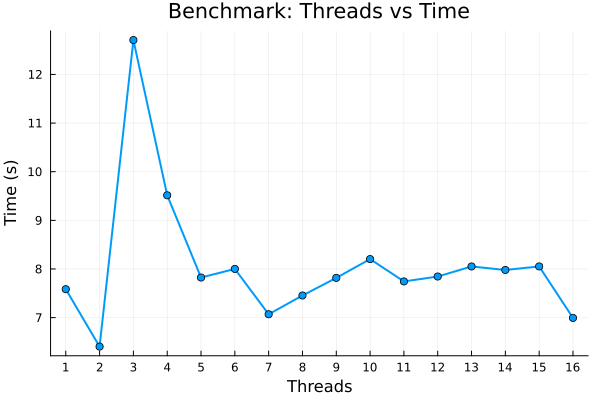

Source data for this figure (header and first rows):
threads, time_seconds
1, 7.585
2, 6.405
3, 12.71
4, 9.515
5, 7.825
6, 8.002
7, 7.069
8, 7.456
9, 7.817
10, 8.204
11, 7.744
12, 7.845
13, 8.052
14, 7.98
15, 8.053
16, 6.994
